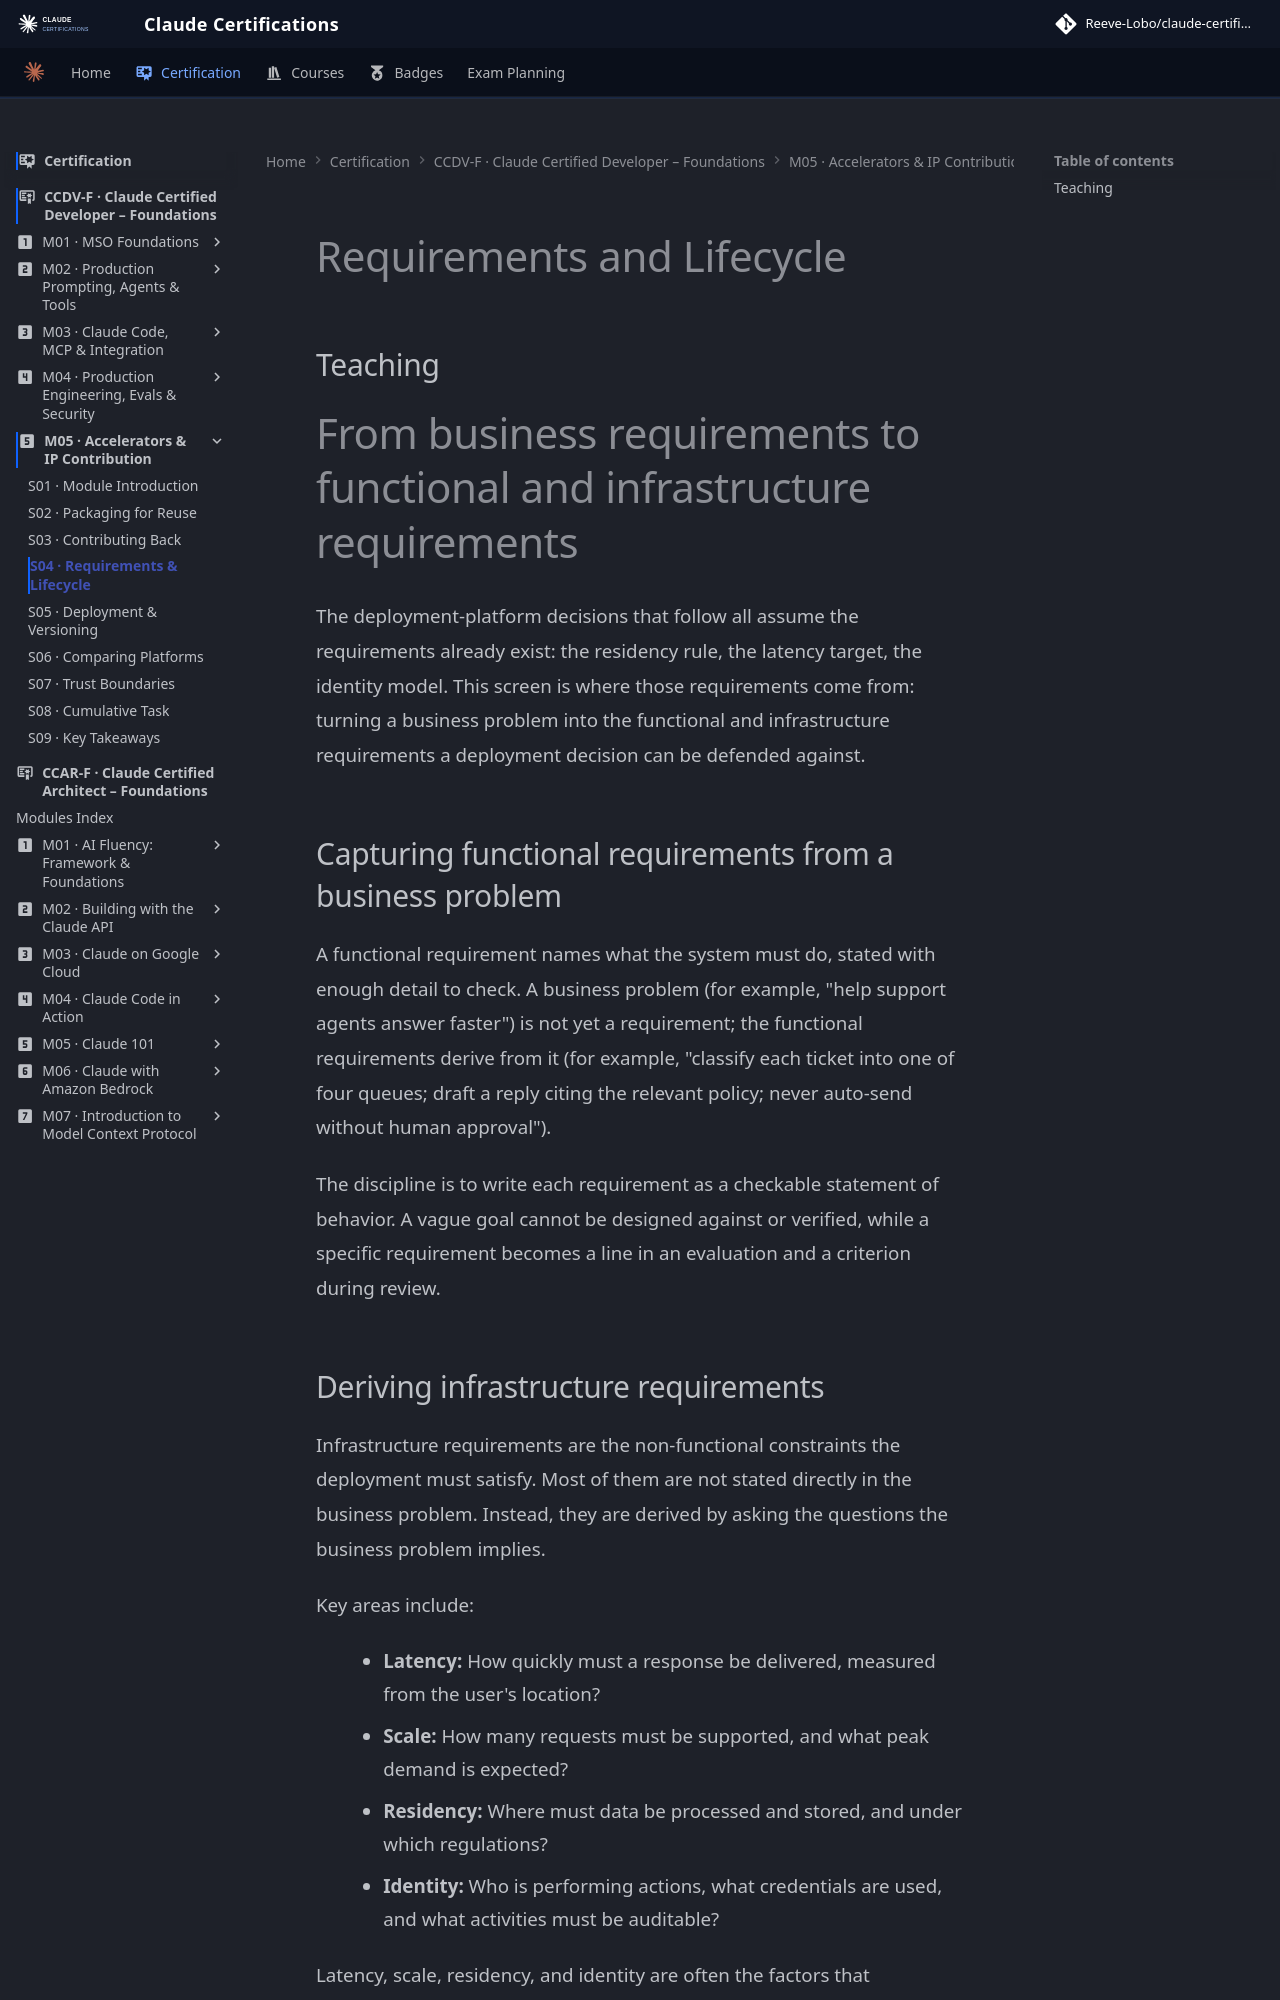

repository: reevelobo/anthropic-certified · page: certification/claude_certified_developer-foundation/modules/m05_accelerators_ip_contribution/s04_requirements_and_lifecycle/index.html · generator: mkdocs

# Requirements and Lifecycle

## Teaching
# From business requirements to functional and infrastructure requirements

The deployment-platform decisions that follow all assume the requirements already exist: the residency rule, the latency target, the identity model. This screen is where those requirements come from: turning a business problem into the functional and infrastructure requirements a deployment decision can be defended against.

## Capturing functional requirements from a business problem

A functional requirement names what the system must do, stated with enough detail to check. A business problem (for example, "help support agents answer faster") is not yet a requirement; the functional requirements derive from it (for example, "classify each ticket into one of four queues; draft a reply citing the relevant policy; never auto-send without human approval").

The discipline is to write each requirement as a checkable statement of behavior. A vague goal cannot be designed against or verified, while a specific requirement becomes a line in an evaluation and a criterion during review.
